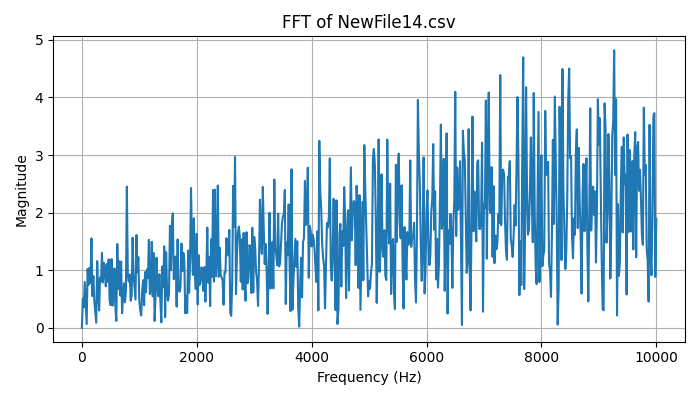

The file beside this chart, header and first rows:
Frequency (Hz), Magnitude
0.0, 6.661338147750939e-16
16.67, 0.5061
33.33, 0.3552
50, 0.7952
66.67, 0.4104
83.33, 0.06465
100, 1.02
116.7, 0.7484
133.3, 1.043
150, 0.7792
166.7, 1.553
183.3, 0.5501
200, 0.9006
216.7, 0.4605
233.3, 0.2806
250, 0.0904
266.7, 1.16
283.3, 0.6594
300, 0.2995
316.7, 0.877
333.3, 0.8026
350, 1.301
366.7, 0.7885
383.3, 1.13
400, 0.9902
416.7, 0.7205
433.3, 1.11
450, 0.8011
466.7, 1.189
483.3, 0.4685
500, 0.3948
516.7, 1.194
533.3, 0.3868
550, 0.5028
566.7, 1.032
583.3, 0.3641
600, 0.1194
616.7, 1.455
633.3, 0.6764
650, 1.156
666.7, 0.5595
683.3, 1.151
700, 0.255
716.7, 0.5558
733.3, 0.7741
750, 0.4439
766.7, 0.6392
783.3, 2.452
800, 0.9114
816.7, 0.8045
833.3, 0.9249
850, 0.4717
866.7, 0.5492
883.3, 1.566
900, 0.9102
916.7, 0.7007
933.3, 0.4912
950, 1.612
966.7, 0.9619
983.3, 1.228
... 541 more rows
